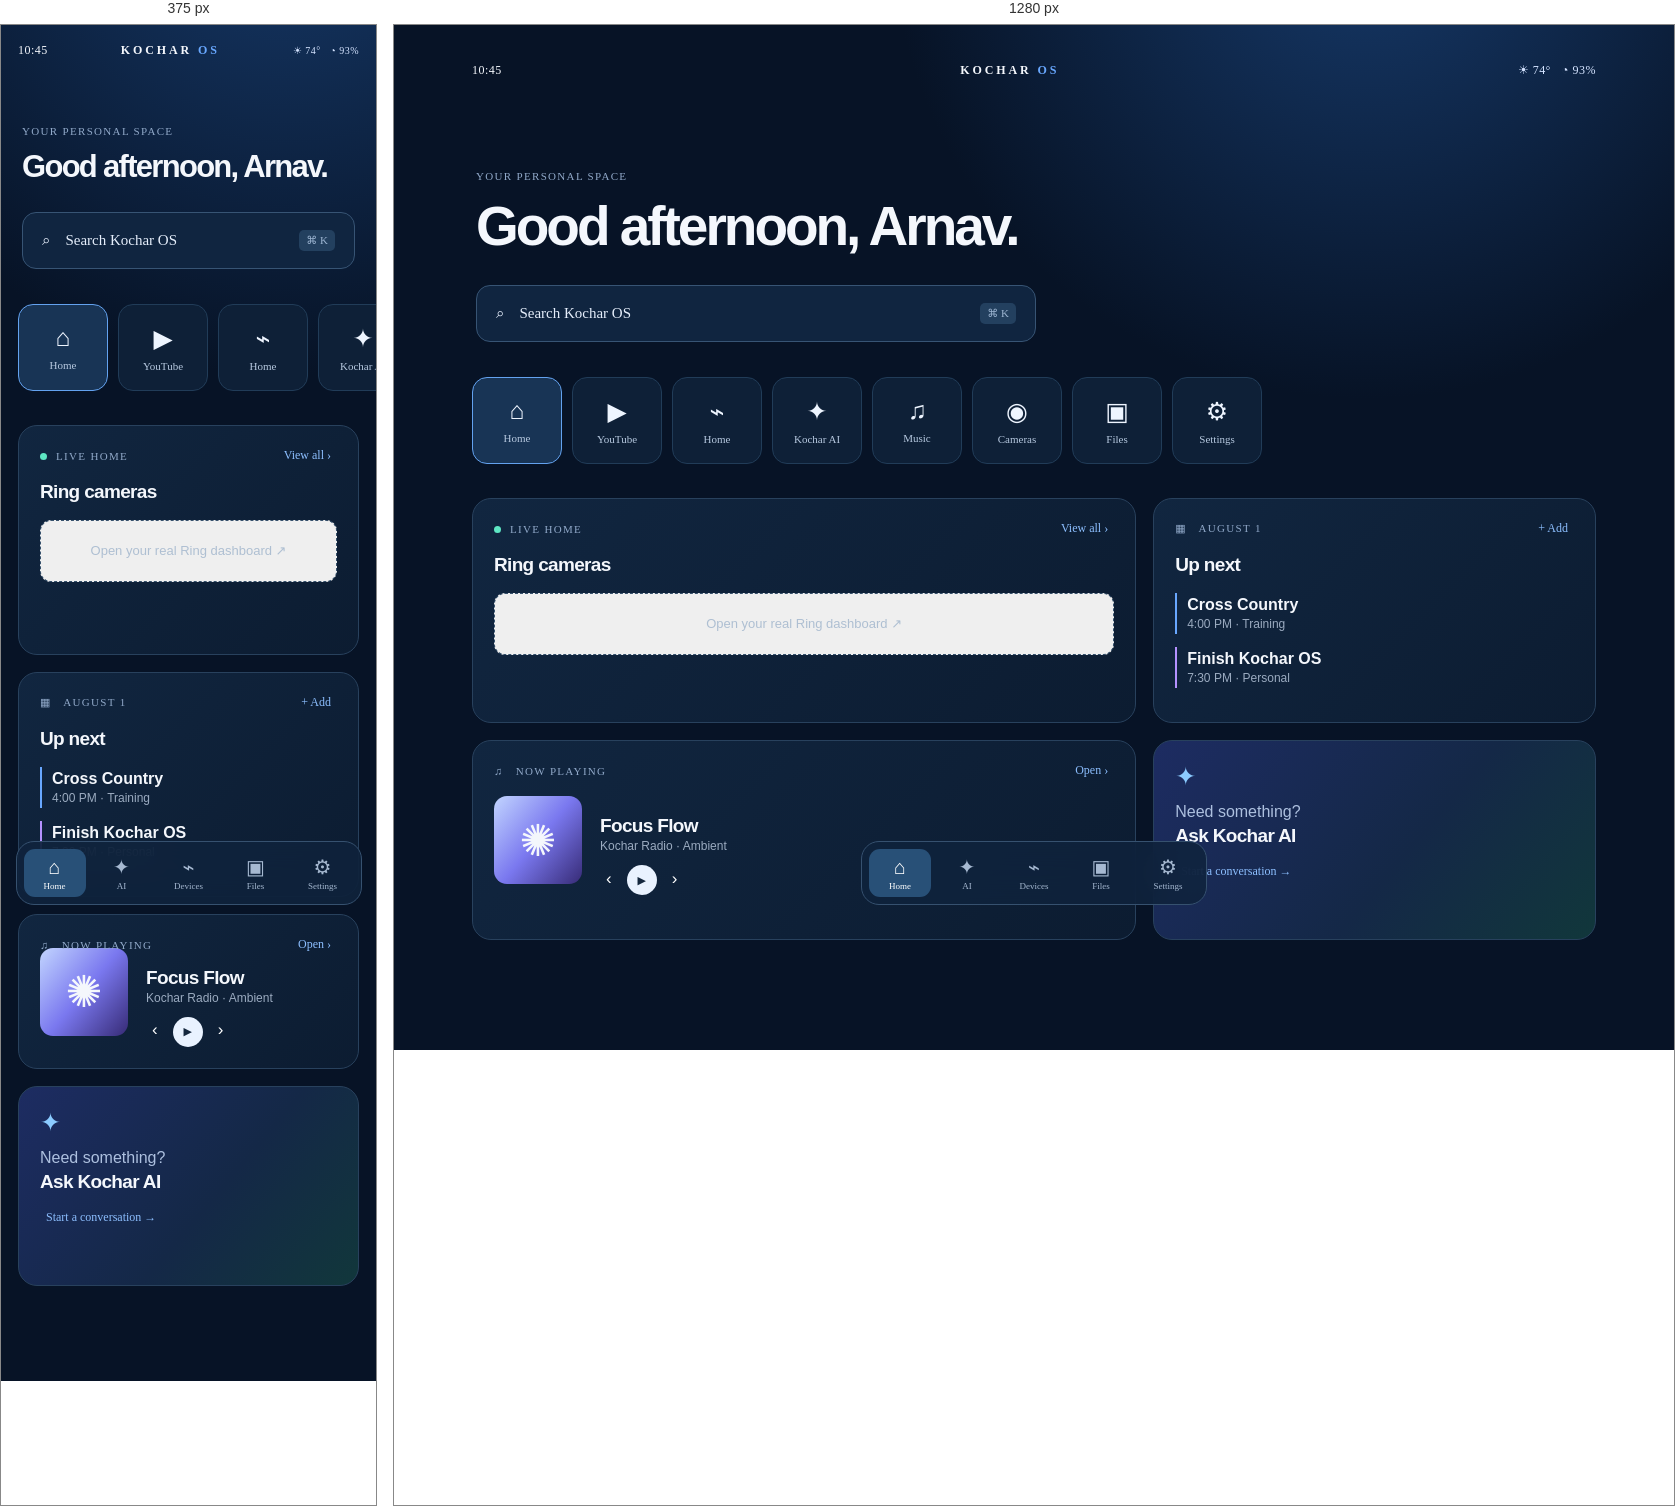
Rendered at 375 px and 1280 px, left to right.

<!-- file: index.html -->
<!doctype html>
<html lang="en"><head>
<meta charset="utf-8"><meta name="viewport" content="width=device-width,initial-scale=1,viewport-fit=cover,user-scalable=no">
<meta name="theme-color" content="#081325"><meta name="apple-mobile-web-app-capable" content="yes"><meta name="apple-mobile-web-app-status-bar-style" content="black-translucent"><meta name="apple-mobile-web-app-title" content="Kochar">
<link rel="manifest" href="manifest.webmanifest"><link rel="apple-touch-icon" href="icons/icon.svg"><link rel="stylesheet" href="style.css"><title>Kochar OS</title>
</head><body>
<div class="app"><header><span id="clock">10:45</span><span class="brand">KOCHAR <i>OS</i></span><span class="status" id="weather">☀ 74° &nbsp; ◔ 93%</span></header>
<main id="home">
<section class="hero"><p class="eyebrow">YOUR PERSONAL SPACE</p><h1 id="greeting">Good afternoon, Arnav.</h1><button class="search" id="searchBtn">⌕ <span>Search Kochar OS</span><kbd>⌘ K</kbd></button></section>
<section class="quick"><button data-open="home" class="active"><b>⌂</b>Home</button><button data-open="youtube"><b>▶</b>YouTube</button><button data-open="smart"><b>⌁</b>Home</button><button data-open="assistant"><b>✦</b>Kochar AI</button><button data-open="music"><b>♫</b>Music</button><button data-open="camera"><b>◉</b>Cameras</button><button data-open="files"><b>▣</b>Files</button><button data-open="settings"><b>⚙</b>Settings</button></section>
<div class="grid">
<article class="card cameras"><div class="cardhead"><span><em class="dot"></em> LIVE HOME</span><button data-open="camera">View all ›</button></div><h2>Ring cameras</h2><div class="camgrid"><button class="empty" onclick="launchApp('ring://')">Open your real Ring dashboard ↗</button></div></article>
<article class="card calendar"><div class="cardhead"><span>▦ &nbsp; AUGUST 1</span><button>+ Add</button></div><h2>Up next</h2><div class="event"><b>Cross Country</b><span>4:00 PM · Training</span></div><div class="event muted"><b>Finish Kochar OS</b><span>7:30 PM · Personal</span></div></article>
<article class="card now"><div class="cardhead"><span>♫ &nbsp; NOW PLAYING</span><button data-open="music">Open ›</button></div><div class="album">✺</div><div><h2>Focus Flow</h2><p>Kochar Radio · Ambient</p><div class="controls"><button>‹</button><button class="play" id="play">▶</button><button>›</button></div></div></article>
<article class="card ai"><span class="spark">✦</span><p>Need something?</p><h2>Ask Kochar AI</h2><button data-open="assistant">Start a conversation →</button></article>
</div></main>
<nav><button class="selected" data-open="home">⌂<small>Home</small></button><button data-open="assistant">✦<small>AI</small></button><button data-open="smart">⌁<small>Devices</small></button><button data-open="files">▣<small>Files</small></button><button data-open="settings">⚙<small>Settings</small></button></nav>
</div>
<div class="modal" id="modal"><div class="sheet"><button class="close" id="close">×</button><div id="panel"></div></div></div>
<script src="app.js"></script></body></html>

/* @media block from style.css */
@media(max-width:650px){.app{padding:env(safe-area-inset-top) 17px 95px}.status{font-size:10px}.hero{padding-top:39px}.grid{grid-template-columns:1fr}.quick{margin-right:-17px}.calendar{min-height:auto}.now{min-height:155px}.sheet{padding:40px 22px}.cameras{min-height:230px}}